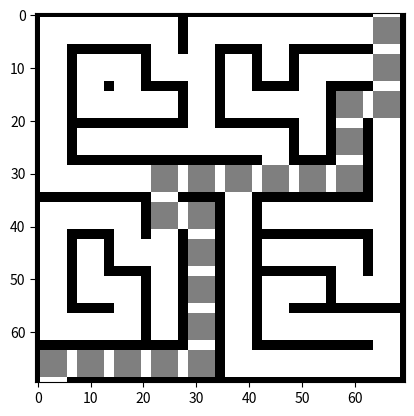

Write the Python code that produced this figure.
import matplotlib.pyplot as mpl #mpl sera notre repère

labyrinthe = [[8, 2, 2, 9, 8, 2, 4, 2, 2, 5],
              [1, 8, 9, 11, 5, 7, 14, 8, 2, 5 ], 
              [1, 11, 6, 13, 1, 11, 2, 5, 8, 5], 
              [1, 12, 2, 2, 6, 2, 9, 14, 1, 1], 
              [11, 2, 2, 4, 2, 4, 6, 2, 10, 1], 
              [8, 2, 9, 3, 9, 1, 12, 2, 2, 5], 
              [1, 7, 11, 5, 1, 1, 12, 2, 9, 1], 
              [1, 11, 9, 1, 1, 1, 8, 13, 11, 10], 
              [11, 2, 10, 14, 1, 1, 11, 2, 2, 9], 
              [8, 2, 2, 2, 10, 11, 2, 2, 2, 10]]

nbrLignes = len(labyrinthe)
nbrColonnes = len(labyrinthe[0])
caseDépart = 90
caseArrivée = 9

case = 0                                                      # compteur dans la phase d'initialisation        
possibilités = []

for item, ligne in enumerate(labyrinthe):                     # pour chaque chaine de caractère (chaque ligne):
    nbrColonnes = len(labyrinthe[0])                          # calculer le nombre de colonnes du labyrinthe
    for item2, case2 in enumerate(labyrinthe[item]):          # pour chaque case ( de chaque ligne donc)
        t = labyrinthe[item][item2]                           # variable t : pour simplifier
                                                              # (au lieu d'écrire labyrinthe[item][item2])
        possibilités.append([])
        if t in [1,3,5,6,10,11,14,15]:                        # si on peut monter
            if case-nbrColonnes>=0:                           # si le lien ne sort pas du labyrinthe
                possibilités[case].append(case - nbrColonnes) # ajouter la case vers laquelle on peut aller
                                                              # dans les liens de la case.
        if t in [1,3,4,5,7,8,9,15]:                           # si on peut descendre
            if case+nbrColonnes<nbrColonnes*nbrLignes:        # si on ne sort pas du labyrinthe en descendant
                possibilités[case].append(case + nbrColonnes) # ajouter la case vers laquelle on peut aller 
                                                              # dans les liens de la case
        if t in [2,3,4,6,8,11,12,15]:                         # si on peut aller à droite
            if (case+1)%nbrColonnes != 0:                     # si la case ou l'on est n'est pas sur la colonne
                                                              # tout à droite -> si on ne sort pas du labyrinthe
                                                              # en allant à droite
                possibilités[case].append(case+1)             # ajouter la case vers laquelle on peut aller dans 
                                                              # les liens de la case
        if t in [2,4,5,6,9,10,13,15]:                         # si  on peut aller à gauche
            if case%nbrColonnes != 0:                         # si on est sur la colonne de gauche -> on sort du
                                                              # labyrinthe en allant à gauche
                possibilités[case].append(case-1)             # ajouter la case vers laquelle on peut aller dans 
                                                              # les liens de celle ou on est.
        case = case+1                                         # on incrémente le compteur pour passer à la boucle suivante


print('par exemple, depuis la case départ, on peut aller sur le(s) case(s)',possibilités[caseDépart])

from random import randrange

save = []
trajets=[]
possibilitésFS = [[],[]]#Liste qui va contenir, en item 0 les possibilités prioritaires (first) et les possibilités secondaire en 1
caseActu = caseDépart#on se place sur la case de départ.
casesPassées =[caseDépart,]#Listes des cases par lesquelles on est deja passé
trajet = [caseDépart,]# Liste des cases par lequelles le chemin actuel passe.
casesPasséesTotal = []# Toutes les cases par lequelles on est passés ( y compris lors des tours précédents
for item, one in enumerate(possibilités):#on sauvegarde les possibilités pour pouvoir les récupérer après les avoir modifiées
    save.append([])
    for item2,two in enumerate(one):
        save[item].append(two)
tour = 0#variable compteur
trajetCourt= ('',nbrColonnes*nbrLignes)#Le trajet  le plus court: par défaut on l'a réglé sur le nombre total de cases.

while len(casesPasséesTotal)!= nbrColonnes*nbrLignes and tour <nbrColonnes*nbrLignes:# On répète ça jusqu'à ce que soit on soit passé par toutes les cases.
#...on aurait alors Le chemain le plus court, soit jusqu'à ce qu'on ait fait autant de tour qu'il y a de cases, auquel ca on sera presque sur d'avoir le trajet le plus court
    
    while caseActu != caseArrivée:# tant que l'on est pas sur la case 'arrivée'

        for case in possibilités[caseActu]: # pour chaque case vers laquelle on peut aller
            if case not in casesPassées :# si elle n'est pas dans les cases par lequelles on est déjà passé
                possibilitésFS[0].append(case)# alors on l'ajoute aux cases 'prioritaires(first)'
            else :# Sinon (si on y est déjà passé)
                possibilitésFS[1].append(case)#Alors on l'ajoute dans les cases 'secondaires'
        
        if len(possibilitésFS[0]) != 0: #si il y a des cases prioritaires
            caseSuivante = possibilitésFS[0][randrange(len(possibilitésFS[0]))]#Alors faire le tirage parmi elles
            casesPassées.append(caseSuivante)#et ajouter la case tirée à casesPassées
        elif len(possibilitésFS[1]) !=0:#sinon 
            caseSuivante = possibilitésFS[1][randrange(len(possibilitésFS[1]))]#Faire le tirages parmi les cases non prioritaires
        
        if caseSuivante in possibilités[caseActu]:#à ne pas montrer dans la partie!!!
            del possibilités[caseActu][possibilités[caseActu].index(caseSuivante)]# on enleve la case où l'on va des possibilités de celle d'où on part
        else :#à ne pas montrer dans la partie!!!
            break#à ne pas montrer dans la partie!!!
            
        if caseSuivante not in trajet:#si caseSuivante n'est pas dans trajet
            trajet.append(caseSuivante)# on ajoute la case où on vas au trajet déjà effectué
        else :#sinon
            del trajet[trajet.index(caseSuivante)+1:]# on supprime tout le trajet fait entre les deux cases identiques, sans rajouter la nouvelle.
        
        caseActu = caseSuivante#on se déplace
        
        possibilitésFS= [[],[]]#réinitialisation de possibilitésFS
    
    tour +=1#incrémentation de la variable compteur
    
    possibilités =[]
    
    for item, one in enumerate(save):#transfert des possibilités depuis la sauvegarde de la ligne 54/57
        possibilités.append([])
        for item2,two in enumerate(one):
            possibilités[item].append(two)
    
    trajets.append(trajet)#ajouter le trajet de ce tour aux différents trajets trouvés
    
    caseActu = caseDépart #on se replace sur la case départ.

    casesPassées = trajet = [caseDépart,] #réinitialisation de casesPassées et de trajet
    
    for case in casesPassées:#ajout des nouvelles case à la liste de l'ensemble des cases par lesquelles on est déjà passé
        if case not in casesPasséesTotal: 
            casesPasséesTotal.append(case)

trajetCourt= (nbrColonnes*nbrLignes+1,nbrColonnes*nbrLignes)#Le trajet  le plus court: par défaut on l'a réglé sur le nombre total de cases

for trajet in enumerate(trajets):# recherche du trajet le plus court
    if len(trajet[1])<=trajetCourt[1] and len(trajet[1])!=1:
        trajetCourt = (trajet[0],len(trajet[1]))

print('Un des trajets les plus courts passe successivement par les cases :',trajets[trajetCourt[0]],'et mesure', trajetCourt[1],'cases de long')

trajetCourt = trajets[trajetCourt[0]]

solution = []# on crée la liste qui va contenir les lignes de pixels de notre image.
for ligne in range(nbrLignes):#pour chaque nombre entre 0 et nbrLignes avec ligne = ce nombre
    #Chaque ligne du labyrinthe est composé de 7 lignes:
    solution.append([])#une bordure
    solution.append([])#l'interieur de la case
    solution.append([])# "    "     "  "   "
    solution.append([])# "    "     "  "   "
    solution.append([])# "    "     "  "   "
    solution.append([])# "    "     "  "   "
    solution.append([])#l'autre bordure
    for case in range(nbrColonnes):#pour chaque case (de chaque ligne)
        if labyrinthe[ligne][case]in [2,4,7,8,9,12,13,16]:#si il y a un trait en haut de la case :
            solution[ligne*7]= solution[ligne*7]+[0,0,0,0,0,0,0]#ajouter 7 pixels noirs (0 = noir)
        else:#si il ny en a pas
            solution[ligne*7]= solution[ligne*7]+[0,255,255,255,255,255,0]#ajouter les pixels noirs aux deux coins et 
        #Des pixels blancs entre.
        if labyrinthe[ligne][case] in [1,3,7,8,11,12,14,16]:#si il y a un trait à gauche
            solution[ligne*7+1].append(0)#ajouter un pixel noir sur la deuxième ligne
            solution[ligne*7+2].append(0)#ajouter un pixel noir sur la troisième ligne
            solution[ligne*7+3].append(0)#ajouter un pixel noir sur la quatrième ligne
            solution[ligne*7+4].append(0)#ajouter un pixel noir sur la cinquième ligne
            solution[ligne*7+5].append(0)#ajouter un pixel noir sur la sixième ligne
        else:
            solution[ligne*7+1].append(255)#ajouter un pixel blanc sur la deuxième ligne
            solution[ligne*7+2].append(255)#ajouter un pixel blanc sur la troisième ligne
            solution[ligne*7+3].append(255)#ajouter un pixel blanc sur la quatrième ligne
            solution[ligne*7+4].append(255)#ajouter un pixel blanc sur la cinquième ligne
            solution[ligne*7+5].append(255)#ajouter un pixel blanc sur la sixième ligne
            
        solution[ligne*7+1]=solution[ligne*7+1]+[255,255,255,255,255]#ajouter les 25 (5*5)pixels blanc du centre de la case.
        solution[ligne*7+2]=solution[ligne*7+2]+[255,255,255,255,255]
        solution[ligne*7+3]=solution[ligne*7+3]+[255,255,255,255,255]
        solution[ligne*7+4]=solution[ligne*7+4]+[255,255,255,255,255]
        solution[ligne*7+5]=solution[ligne*7+5]+[255,255,255,255,255]
        
        if labyrinthe [ligne][case] in [1,5,7,9,10,13,14,16]:#même chose que pour le trait à gauche (mais à droite cette fois)
            solution[ligne*7+1].append(0)
            solution[ligne*7+2].append(0)
            solution[ligne*7+3].append(0)
            solution[ligne*7+4].append(0)
            solution[ligne*7+5].append(0)
        else :
            solution[ligne*7+1].append(255)
            solution[ligne*7+2].append(255)
            solution[ligne*7+3].append(255)
            solution[ligne*7+4].append(255)
            solution[ligne*7+5].append(255)
            
        if labyrinthe[ligne][case]in [2,6,10,11,12,13,14,16]:#même chose que pour le trait en haut (mais en bas cette fois)
            solution[ligne*7+6]= solution[ligne*7+6]+[0,0,0,0,0,0,0]
        else:
            solution[ligne*7+6]= solution[ligne*7+6]+[0,255,255,255,255,255,0]

for case in trajetCourt:#Pour chaque case du trajet :
    ligne = case//nbrColonnes#affecter à ligne le quotient de la division euclidienne de case par nbrColonnes
    colonne = case % nbrColonnes#affecter à colonne le reste de la division euclidienne de case par nbrColonnes
    solution[ligne*7+1][colonne*7+1]= 127#mettre en gris les 5 cases de la ligne 2
    solution[ligne*7+1][colonne*7+2]= 127
    solution[ligne*7+1][colonne*7+3]= 127
    solution[ligne*7+1][colonne*7+4]= 127
    solution[ligne*7+1][colonne*7+5]= 127
    
    solution[ligne*7+2][colonne*7+1]= 127#mettre en gris les 5 cases de la ligne 3
    solution[ligne*7+2][colonne*7+2]= 127
    solution[ligne*7+2][colonne*7+3]= 127
    solution[ligne*7+2][colonne*7+4]= 127
    solution[ligne*7+2][colonne*7+5]= 127
    
    solution[ligne*7+3][colonne*7+1]= 127#mettre en gris les 5 cases de la ligne 4
    solution[ligne*7+3][colonne*7+2]= 127
    solution[ligne*7+3][colonne*7+3]= 127
    solution[ligne*7+3][colonne*7+4]= 127
    solution[ligne*7+3][colonne*7+5]= 127
    
    solution[ligne*7+4][colonne*7+1]= 127#mettre en gris les 5 cases de la ligne 5
    solution[ligne*7+4][colonne*7+2]= 127
    solution[ligne*7+4][colonne*7+3]= 127
    solution[ligne*7+4][colonne*7+4]= 127
    solution[ligne*7+4][colonne*7+5]= 127
    
    solution[ligne*7+5][colonne*7+1]= 127#mettre en gris les 5 cases de la ligne 6
    solution[ligne*7+5][colonne*7+2]= 127
    solution[ligne*7+5][colonne*7+3]= 127
    solution[ligne*7+5][colonne*7+4]= 127
    solution[ligne*7+5][colonne*7+5]= 127

mpl.imshow(solution,cmap='gray')#afficher le labyrinthe dans le repère
mpl.show()#afficher le repère